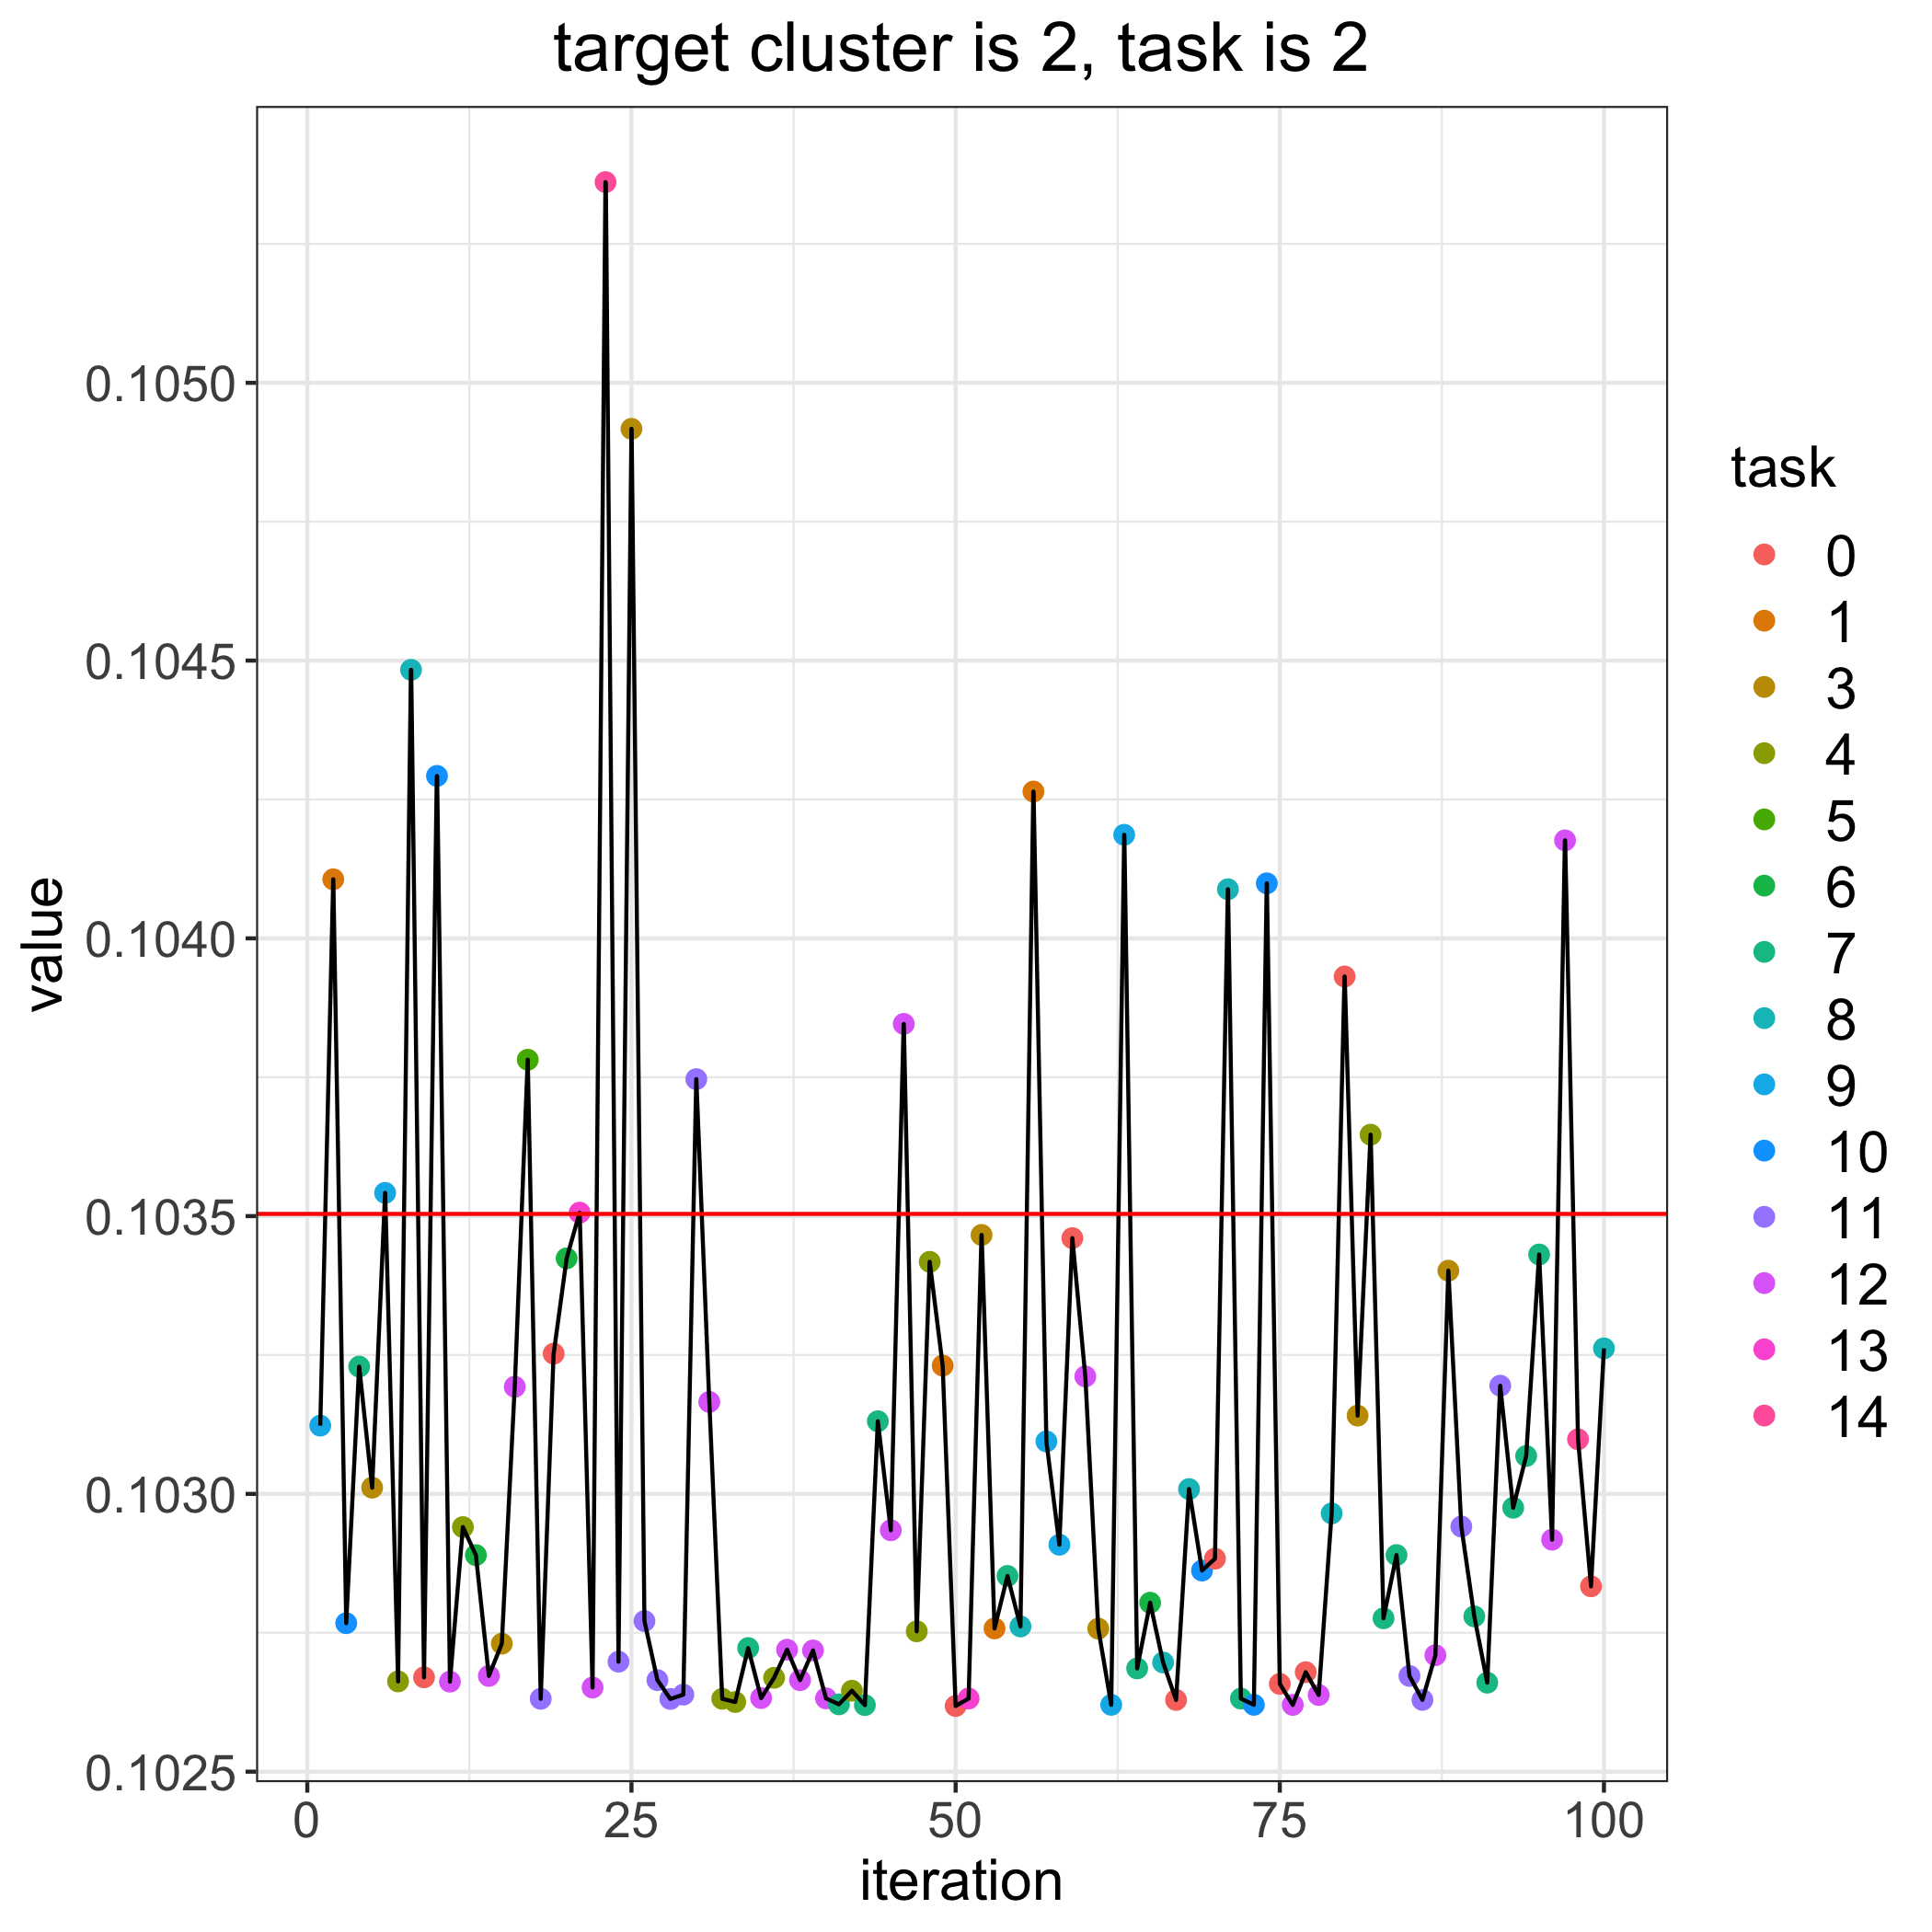

Values plotted in this chart, from the file beside it:
, losses, bandit_selects
0, 0.1035, 
1, 0.1031, 9.0
2, 0.1041, 1.0
3, 0.1028, 10.0
4, 0.1032, 7.0
5, 0.103, 3.0
6, 0.1035, 9.0
7, 0.1027, 4.0
8, 0.1045, 8.0
9, 0.1027, 0.0
10, 0.1043, 10.0
11, 0.1027, 12.0
12, 0.1029, 4.0
13, 0.1029, 6.0
14, 0.1027, 12.0
15, 0.1027, 3.0
16, 0.1032, 12.0
17, 0.1038, 5.0
18, 0.1026, 11.0
19, 0.1033, 0.0
20, 0.1034, 6.0
21, 0.1035, 13.0
22, 0.1027, 12.0
23, 0.1054, 14.0
24, 0.1027, 11.0
25, 0.1049, 3.0
26, 0.1028, 11.0
27, 0.1027, 11.0
28, 0.1026, 11.0
29, 0.1026, 11.0
30, 0.1037, 11.0
31, 0.1032, 12.0
32, 0.1026, 4.0
33, 0.1026, 4.0
34, 0.1027, 7.0
35, 0.1026, 12.0
36, 0.1027, 4.0
37, 0.1027, 12.0
38, 0.1027, 12.0
39, 0.1027, 12.0
40, 0.1026, 12.0
41, 0.1026, 7.0
42, 0.1026, 4.0
43, 0.1026, 7.0
44, 0.1031, 7.0
45, 0.1029, 12.0
46, 0.1038, 12.0
47, 0.1028, 4.0
48, 0.1034, 4.0
49, 0.1032, 1.0
50, 0.1026, 0.0
51, 0.1026, 13.0
52, 0.1035, 3.0
53, 0.1028, 1.0
54, 0.1029, 7.0
55, 0.1028, 8.0
56, 0.1043, 1.0
57, 0.1031, 9.0
58, 0.1029, 9.0
59, 0.1035, 0.0
... 41 more rows
